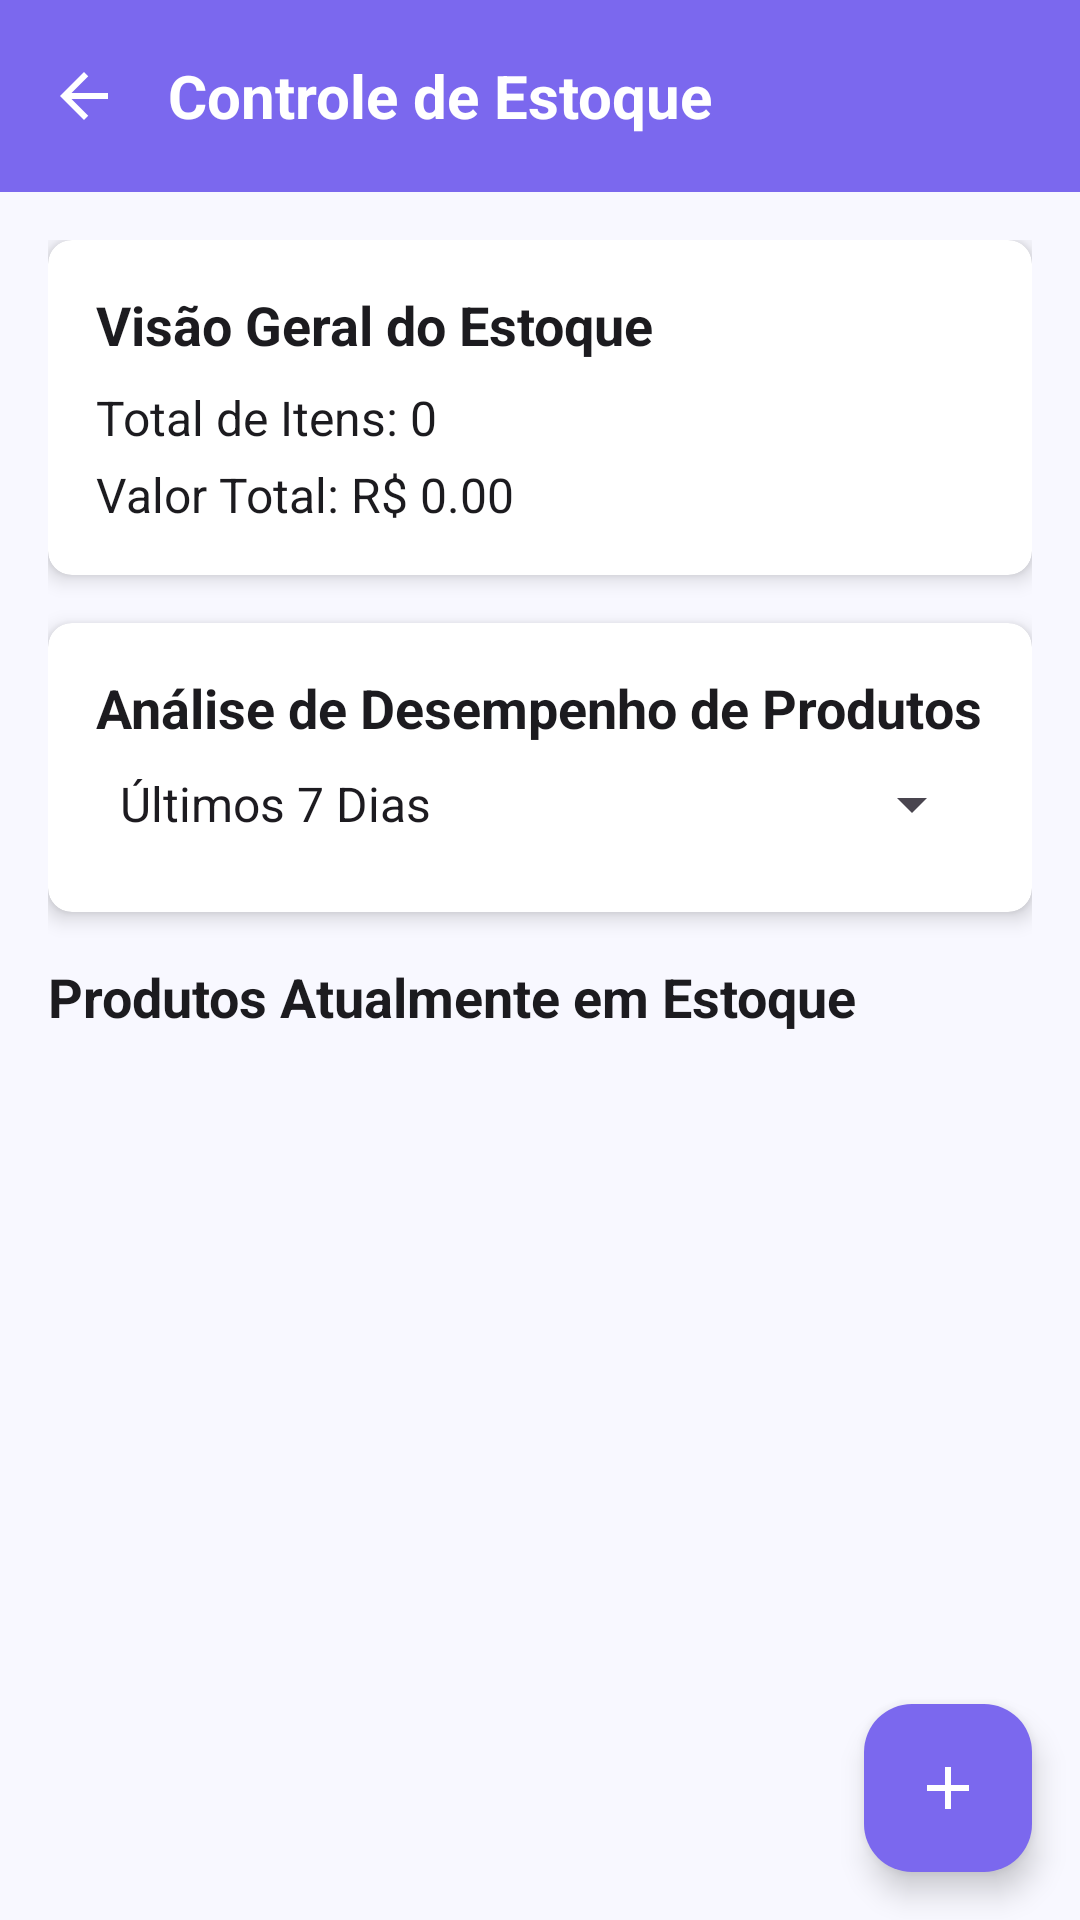

Produce the Android XML layout that renders to this screen, including the resource entries it uses.
<!-- AndroidManifest.xml: application theme Theme.LojaManager -->
<!-- res/layout/activity_estoque.xml -->
<?xml version="1.0" encoding="utf-8"?>
<RelativeLayout xmlns:android="http://schemas.android.com/apk/res/android"
    xmlns:app="http://schemas.android.com/apk/res-auto"
    xmlns:tools="http://schemas.android.com/tools"
    android:layout_width="match_parent"
    android:layout_height="match_parent"
    android:background="?android:attr/colorBackground"  tools:context=".EstoqueActivity">

    <RelativeLayout
        android:id="@+id/toolbarEstoque"
        android:layout_width="match_parent"
        android:layout_height="?attr/actionBarSize"
        android:background="?attr/colorPrimary" android:padding="16dp">

        <ImageView
            android:id="@+id/imageViewBackEstoque"
            android:layout_width="24dp"
            android:layout_height="24dp"
            android:layout_centerVertical="true"
            android:src="@drawable/ic_arrow_back"
            app:tint="?attr/colorOnPrimary" android:contentDescription="Voltar" />

        <TextView
            android:id="@+id/textViewToolbarTitleEstoque"
            android:layout_width="wrap_content"
            android:layout_height="wrap_content"
            android:layout_marginStart="16dp"
            android:layout_toEndOf="@id/imageViewBackEstoque"
            android:text="Controle de Estoque"
            android:textColor="?attr/colorOnPrimary" android:textSize="20sp"
            android:textStyle="bold"
            android:layout_centerVertical="true" />
    </RelativeLayout>

    <androidx.core.widget.NestedScrollView
        android:layout_width="match_parent"
        android:layout_height="match_parent"
        android:layout_below="@id/toolbarEstoque">

        <LinearLayout
            android:layout_width="match_parent"
            android:layout_height="wrap_content"
            android:orientation="vertical"
            android:padding="16dp">

            <androidx.cardview.widget.CardView
                android:layout_width="match_parent"
                android:layout_height="wrap_content"
                android:layout_marginBottom="16dp"
                app:cardCornerRadius="8dp"
                app:cardElevation="4dp"
                app:cardBackgroundColor="?attr/colorSurface"> <LinearLayout
                android:layout_width="match_parent"
                android:layout_height="wrap_content"
                android:orientation="vertical"
                android:padding="16dp">

                <TextView
                    android:layout_width="wrap_content"
                    android:layout_height="wrap_content"
                    android:text="Visão Geral do Estoque"
                    android:textSize="18sp"
                    android:textStyle="bold"
                    android:textColor="?attr/colorOnSurface" android:layout_marginBottom="8dp" />

                <TextView
                    android:id="@+id/textViewTotalItensEstoque"
                    android:layout_width="wrap_content"
                    android:layout_height="wrap_content"
                    android:text="Total de Itens: 0"
                    android:textSize="16sp"
                    android:textColor="?attr/colorOnSurface" android:layout_marginBottom="4dp" />

                <TextView
                    android:id="@+id/textViewValorTotalEstoque"
                    android:layout_width="wrap_content"
                    android:layout_height="wrap_content"
                    android:text="Valor Total: R$ 0.00"
                    android:textSize="16sp"
                    android:textColor="?attr/colorOnSurface" />
            </LinearLayout>
            </androidx.cardview.widget.CardView>

            <androidx.cardview.widget.CardView
                android:layout_width="match_parent"
                android:layout_height="wrap_content"
                android:layout_marginBottom="16dp"
                app:cardCornerRadius="8dp"
                app:cardElevation="4dp"
                app:cardBackgroundColor="?attr/colorSurface"> <LinearLayout
                android:layout_width="match_parent"
                android:layout_height="wrap_content"
                android:orientation="vertical"
                android:padding="16dp">

                <TextView
                    android:layout_width="wrap_content"
                    android:layout_height="wrap_content"
                    android:text="Análise de Desempenho de Produtos"
                    android:textSize="18sp"
                    android:textStyle="bold"
                    android:textColor="?attr/colorOnSurface" android:layout_marginBottom="8dp" />

                <Spinner
                    android:id="@+id/spinnerAnalysisPeriodFilter"
                    android:layout_width="match_parent"
                    android:layout_height="wrap_content"
                    android:layout_marginBottom="8dp"
                    android:entries="@array/analysis_period_options" />

                <androidx.recyclerview.widget.RecyclerView
                    android:id="@+id/recyclerViewProductAnalysisEstoque"
                    android:layout_width="match_parent"
                    android:layout_height="wrap_content"
                    android:nestedScrollingEnabled="false"
                    tools:itemCount="3"
                    tools:listitem="@layout/item_product_analysis" />
            </LinearLayout>
            </androidx.cardview.widget.CardView>

            <TextView
                android:layout_width="wrap_content"
                android:layout_height="wrap_content"
                android:text="Produtos Atualmente em Estoque"
                android:textSize="18sp"
                android:textStyle="bold"
                android:textColor="?attr/colorOnBackground" android:layout_marginBottom="8dp" />

            <androidx.recyclerview.widget.RecyclerView
                android:id="@+id/recyclerViewEstoqueProdutos"
                android:layout_width="match_parent"
                android:layout_height="wrap_content"
                android:nestedScrollingEnabled="false" tools:itemCount="5"
                tools:listitem="@layout/item_produto" />

        </LinearLayout>
    </androidx.core.widget.NestedScrollView>

    <com.google.android.material.floatingactionbutton.FloatingActionButton
        android:id="@+id/fabAddProduto"
        android:layout_width="wrap_content"
        android:layout_height="wrap_content"
        android:layout_alignParentEnd="true"
        android:layout_alignParentBottom="true"
        android:layout_margin="16dp"
        android:src="@drawable/ic_add"
        app:tint="?attr/colorOnPrimary" app:backgroundTint="?attr/colorPrimary" android:contentDescription="Adicionar Novo Produto" />

</RelativeLayout>
<!-- res/layout/item_product_analysis.xml (included above) -->
<?xml version="1.0" encoding="utf-8"?>
<LinearLayout xmlns:android="http://schemas.android.com/apk/res/android"
    xmlns:app="http://schemas.android.com/apk/res-auto"
    android:layout_width="match_parent"
    android:layout_height="wrap_content"
    android:orientation="horizontal"
    android:padding="12dp"
    android:gravity="center_vertical"
    android:background="@drawable/rounded_border"
    android:layout_marginBottom="8dp">

    <ImageView
        android:id="@+id/imageViewAnalysisIcon"
        android:layout_width="32dp"
        android:layout_height="32dp"
        android:layout_marginEnd="12dp"
        android:contentDescription="Ícone de Sugestão"
        android:src="@drawable/ic_check_circle"
        app:tint="?attr/colorPrimary" /> <LinearLayout
    android:layout_width="0dp"
    android:layout_height="wrap_content"
    android:layout_weight="1"
    android:orientation="vertical">

    <TextView
        android:id="@+id/textViewAnalysisProductName"
        android:layout_width="wrap_content"
        android:layout_height="wrap_content"
        android:text="Nome do Produto"
        android:textSize="16sp"
        android:textStyle="bold"
        android:textColor="?attr/colorOnSurface" /> <TextView
    android:id="@+id/textViewAnalysisProductDetails"
    android:layout_width="wrap_content"
    android:layout_height="wrap_content"
    android:text="Cód: ABC | Vendido: 0x"
    android:textSize="14sp"
    android:textColor="?attr/colorOnSurfaceVariant" android:layout_marginTop="2dp" />

</LinearLayout>

    <TextView
        android:id="@+id/textViewAnalysisSuggestion"
        android:layout_width="wrap_content"
        android:layout_height="wrap_content"
        android:text="MANTER"
        android:textSize="14sp"
        android:textStyle="bold"
        android:textColor="?attr/colorPrimary" android:layout_marginStart="16dp" />

</LinearLayout>
<!-- res/layout/item_produto.xml (included above) -->
<?xml version="1.0" encoding="utf-8"?>
<androidx.cardview.widget.CardView xmlns:android="http://schemas.android.com/apk/res/android"
    xmlns:app="http://schemas.android.com/apk/res-auto"
    android:layout_width="match_parent"
    android:layout_height="wrap_content"
    android:layout_margin="8dp"
    app:cardCornerRadius="8dp"
    app:cardElevation="4dp"
    app:cardBackgroundColor="?attr/colorSurface"> <LinearLayout
    android:layout_width="match_parent"
    android:layout_height="wrap_content"
    android:orientation="vertical"
    android:padding="16dp">

    <TextView
        android:id="@+id/textViewNomeProduto"
        android:layout_width="match_parent"
        android:layout_height="wrap_content"
        android:textStyle="bold"
        android:textSize="18sp"
        android:textColor="?attr/colorOnSurface" android:text="Nome do Produto" />

    <TextView
        android:id="@+id/textViewPrecoProduto"
        android:layout_width="match_parent"
        android:layout_height="wrap_content"
        android:textSize="16sp"
        android:textColor="?attr/colorOnSurfaceVariant" android:text="Preço: R$ 0.00"
        android:layout_marginTop="4dp" />

    <TextView
        android:id="@+id/textViewCategoriaProduto"
        android:layout_width="match_parent"
        android:layout_height="wrap_content"
        android:textSize="14sp"
        android:textColor="?attr/colorOnSurfaceVariant" android:text="Categoria: Nome da Categoria"
        android:layout_marginTop="2dp" />

    <TextView
        android:id="@+id/textViewQuantidadeEstoque"
        android:layout_width="match_parent"
        android:layout_height="wrap_content"
        android:textSize="14sp"
        android:textStyle="italic"
        android:textColor="?attr/colorPrimary" android:text="Estoque: 0 unidades"
        android:layout_marginTop="2dp" />

</LinearLayout>
</androidx.cardview.widget.CardView>
<!-- resources referenced by this layout -->
<resources>
  <string-array name="analysis_period_options">
          <item>Últimos 7 Dias</item>
          <item>Últimos 30 Dias</item>
          <item>Últimos 2 Meses</item>
          <item>Este Mês</item>
          <item>Este Ano</item>
          <item>Todo o Período</item>
      </string-array>
  <!-- drawable ic_add (drawable) -->
  <vector xmlns:android="http://schemas.android.com/apk/res/android" android:height="24dp" android:tint="#D4B825" android:viewportHeight="24" android:viewportWidth="24" android:width="24dp">
        
      <path android:fillColor="@android:color/white" android:pathData="M19,13h-6v6h-2v-6H5v-2h6V5h2v6h6v2z"/>
      
  </vector>
  <!-- drawable ic_arrow_back (drawable) -->
  <vector xmlns:android="http://schemas.android.com/apk/res/android" android:autoMirrored="true" android:height="24dp" android:tint="#D4B825" android:viewportHeight="24" android:viewportWidth="24" android:width="24dp">
        
      <path android:fillColor="@android:color/white" android:pathData="M20,11H7.83l5.59,-5.59L12,4l-8,8 8,8 1.41,-1.41L7.83,13H20v-2z"/>
      
  </vector>
  <!-- drawable ic_check_circle (drawable) -->
  <vector xmlns:android="http://schemas.android.com/apk/res/android" android:height="24dp" android:tint="#D4B825" android:viewportHeight="24" android:viewportWidth="24" android:width="24dp">
        
      <path android:fillColor="@android:color/white" android:pathData="M12,2C6.48,2 2,6.48 2,12s4.48,10 10,10 10,-4.48 10,-10S17.52,2 12,2zM10,17l-5,-5 1.41,-1.41L10,14.17l7.59,-7.59L19,8l-9,9z"/>
      
  </vector>
  <!-- drawable rounded_border (drawable) -->
  <?xml version="1.0" encoding="utf-8"?>
  <shape xmlns:android="http://schemas.android.com/apk/res/android"
      android:shape="rectangle">
      <corners android:radius="8dp" /> <stroke
      android:width="1dp"
      android:color="?attr/colorSurfaceVariant" /> <solid android:color="?attr/colorSurfaceVariant" /> </shape>
  <style name="Theme.LojaManager" parent="Base.Theme.LojaManager" />
  <color name="md_theme_primary">#7B68EE</color>
  <color name="md_theme_onPrimary">#FFFFFF</color>
  <color name="md_theme_primaryContainer">#E0CCFF</color>
  <color name="md_theme_onPrimaryContainer">#22005D</color>
  <color name="md_theme_secondary">#FFA600</color>
  <color name="md_theme_onSecondary">#212121</color>
  <color name="md_theme_secondaryContainer">#FFDE91</color>
  <color name="md_theme_onSecondaryContainer">#2C1900</color>
  <color name="md_theme_tertiary">#66BB6A</color>
  <color name="md_theme_onTertiary">#212121</color>
  <color name="md_theme_tertiaryContainer">#C8E6C9</color>
  <color name="md_theme_onTertiaryContainer">#002107</color>
  <color name="md_theme_error">#B00020</color>
  <color name="md_theme_onError">#FFFFFF</color>
  <color name="md_theme_errorContainer">#F8D7DA</color>
  <color name="md_theme_onErrorContainer">#2C0001</color>
  <color name="md_theme_background">#F8F8FF</color>
  <color name="md_theme_onBackground">#1C1B1F</color>
  <color name="md_theme_surface">#FFFFFF</color>
  <color name="md_theme_onSurface">#1C1B1F</color>
  <color name="md_theme_surfaceVariant">#E7E0EC</color>
  <color name="md_theme_onSurfaceVariant">#49454E</color>
</resources>
